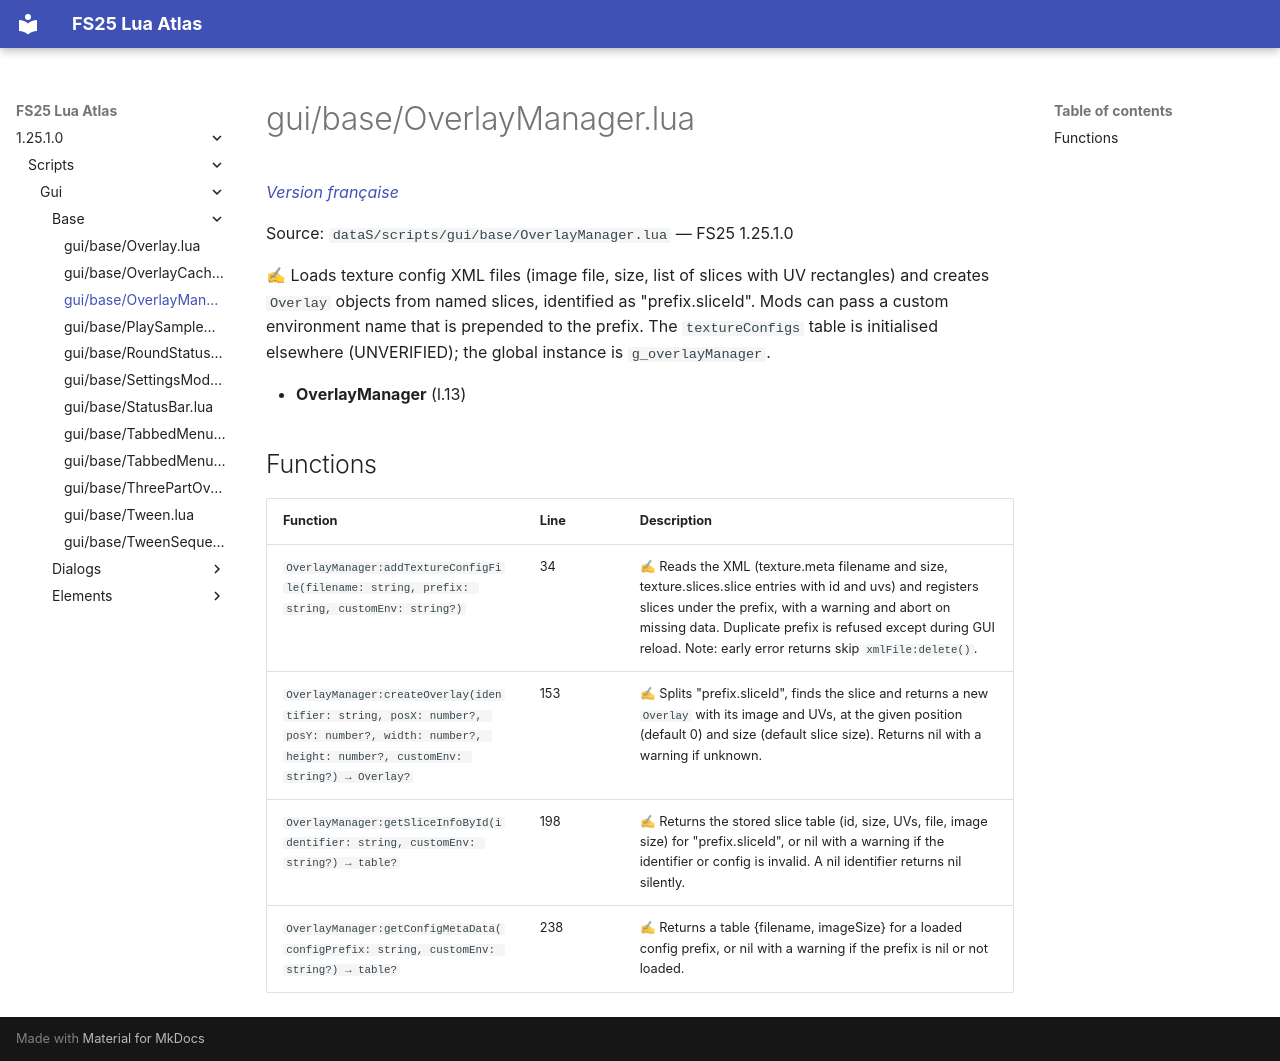

repository: Tim0219800/fs25-lua-atlas · page: 1.25.1.0/scripts/gui/base/OverlayManager.html · generator: mkdocs

# gui/base/OverlayManager.lua

*[Version française](../../../fr/scripts/gui/base/OverlayManager.md)*

Source: `dataS/scripts/gui/base/OverlayManager.lua` — FS25 1.25.1.0

✍ Loads texture config XML files (image file, size, list of slices with UV rectangles) and creates `Overlay` objects from named slices, identified as "prefix.sliceId". Mods can pass a custom environment name that is prepended to the prefix. The `textureConfigs` table is initialised elsewhere (UNVERIFIED); the global instance is `g_overlayManager`.

- **OverlayManager** (l.13)

## Functions

| Function | Line | Description |
|---|---|---|
| `OverlayManager:addTextureConfigFile(filename: string, prefix: string, customEnv: string?)` | 34 | ✍ Reads the XML (texture.meta filename and size, texture.slices.slice entries with id and uvs) and registers slices under the prefix, with a warning and abort on missing data. Duplicate prefix is refused except during GUI reload. Note: early error returns skip `xmlFile:delete()`. |
| `OverlayManager:createOverlay(identifier: string, posX: number?, posY: number?, width: number?, height: number?, customEnv: string?) → Overlay?` | 153 | ✍ Splits "prefix.sliceId", finds the slice and returns a new `Overlay` with its image and UVs, at the given position (default 0) and size (default slice size). Returns nil with a warning if unknown. |
| `OverlayManager:getSliceInfoById(identifier: string, customEnv: string?) → table?` | 198 | ✍ Returns the stored slice table (id, size, UVs, file, image size) for "prefix.sliceId", or nil with a warning if the identifier or config is invalid. A nil identifier returns nil silently. |
| `OverlayManager:getConfigMetaData(configPrefix: string, customEnv: string?) → table?` | 238 | ✍ Returns a table {filename, imageSize} for a loaded config prefix, or nil with a warning if the prefix is nil or not loaded. |
